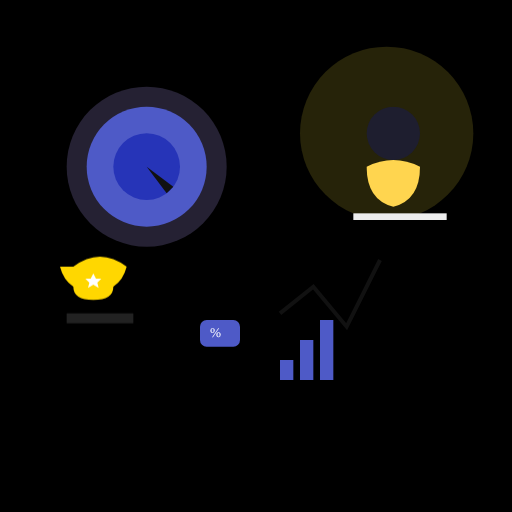
t = 0.00 s
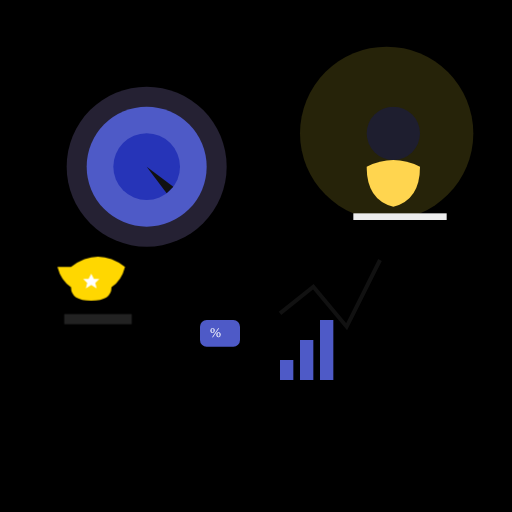
t = 0.19 s
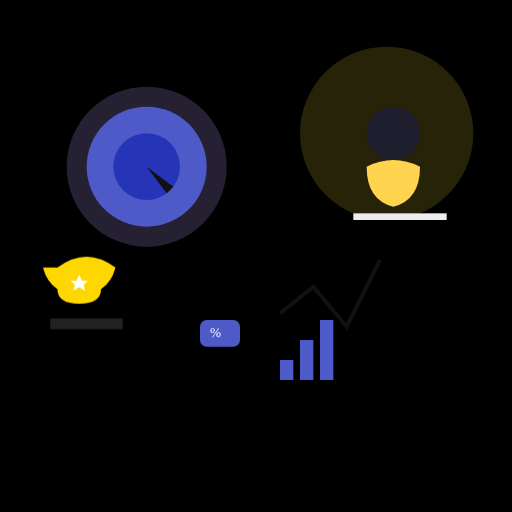
t = 0.56 s
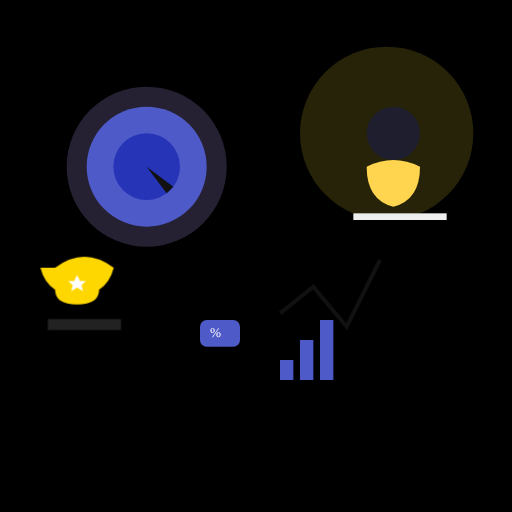
t = 0.75 s
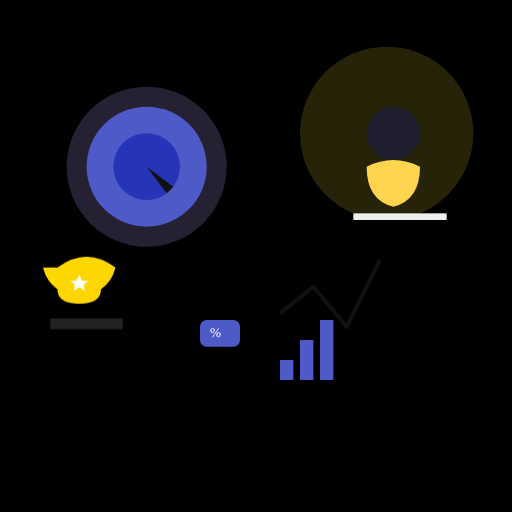
t = 0.94 s
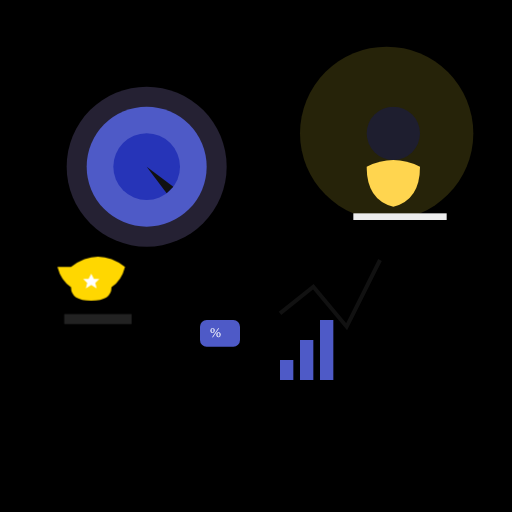
t = 1.31 s

The animated SVG that drew these frames (rendered in a browser with its animation timeline set to each time). Animation: 1 CSS @keyframes rule; one cycle of 1.50 s, repeats indefinitely.


<svg width="768" height="768" viewBox="0 0 768 768" xmlns="http://www.w3.org/2000/svg" fill="none">
  <style>
    .trophy {
      animation: pulse 1.5s infinite ease-in-out;
      transform-origin: center;
    }
    @keyframes pulse {
      0%, 100% { transform: scale(1); fill: #FFD700; }
      50% { transform: scale(1.1); fill: #FFEB3B; }
    }
  </style>
  <rect width="768" height="768" fill="#000"/>
  <!-- Glow Effects -->
  <circle cx="580" cy="200" r="130" fill="#FFEB3B" opacity="0.15"/>
  <circle cx="220" cy="250" r="120" fill="#B9A7FF" opacity="0.2"/>
  <!-- Target -->
  <circle cx="220" cy="250" r="90" fill="#4E5AC7"/>
  <circle cx="220" cy="250" r="50" fill="#2634B8"/>
  <polygon points="220,250 260,280 250,290" fill="#111"/>
  <!-- Trophy with animation -->
  <g class="trophy">
    <rect x="100" y="470" width="100" height="15" fill="#222"/>
    <path d="M110 400 Q150 370 190 400 Q185 420 170 430 Q170 450 140 450 Q110 450 110 430 Q95 420 90 400 Z" fill="#FFD700"/>
    <polygon points="140,410 144,418 152,418 146,424 148,432 140,427 132,432 134,424 128,418 136,418" fill="#fff"/>
  </g>
  <!-- Percentage Tag -->
  <rect x="300" y="480" width="60" height="40" rx="10" fill="#4E5AC7"/>
  <text x="315" y="505" font-size="20" fill="white">%</text>
  <!-- Bar Chart -->
  <rect x="420" y="540" width="20" height="30" fill="#4E5AC7"/>
  <rect x="450" y="510" width="20" height="60" fill="#4E5AC7"/>
  <rect x="480" y="480" width="20" height="90" fill="#4E5AC7"/>
  <!-- Progress Arrow -->
  <polyline points="420,470 470,430 520,490 570,390" stroke="#111" stroke-width="6" fill="none"/>
  <!-- Person studying -->
  <circle cx="590" cy="200" r="40" fill="#1E1E2F"/>
  <path d="M550 250 Q590 230 630 250 Q630 300 590 310 Q550 300 550 250Z" fill="#FFD54F"/>
  <rect x="530" y="320" width="140" height="10" fill="#eee"/>
</svg>
